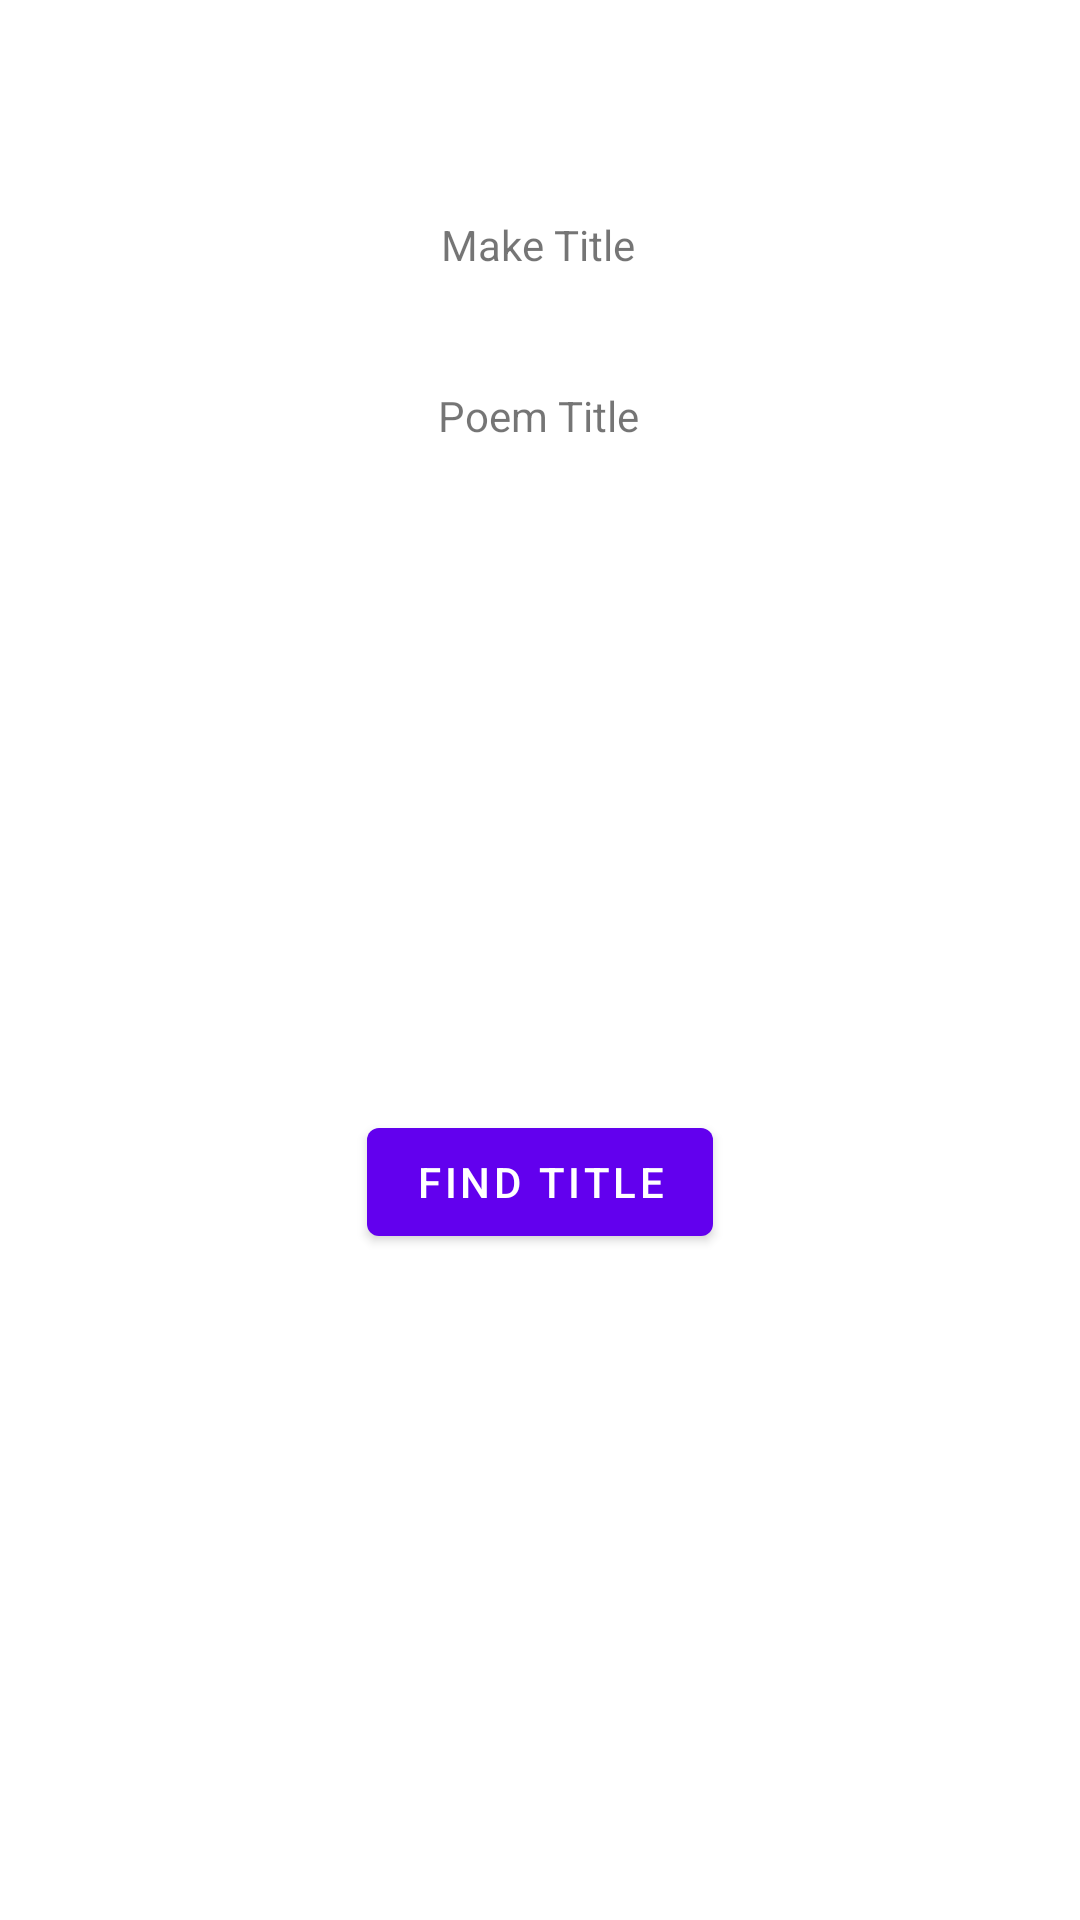

Write the Android layout XML for this screen, with the resource values it uses.
<!-- AndroidManifest.xml: application theme Theme.Pocket_sonnet -->
<!-- res/layout/activity_make_title.xml -->
<?xml version="1.0" encoding="utf-8"?>
<androidx.constraintlayout.widget.ConstraintLayout xmlns:android="http://schemas.android.com/apk/res/android"
    xmlns:app="http://schemas.android.com/apk/res-auto"
    xmlns:tools="http://schemas.android.com/tools"
    android:layout_width="match_parent"
    android:layout_height="match_parent">

    <TextView
        android:id="@+id/textView"
        android:layout_width="wrap_content"
        android:layout_height="wrap_content"
        android:layout_marginTop="72dp"
        android:text="Make Title"
        app:layout_constraintEnd_toEndOf="parent"
        app:layout_constraintHorizontal_bias="0.498"
        app:layout_constraintStart_toStartOf="parent"
        app:layout_constraintTop_toTopOf="parent" />

    <TextView
        android:id="@+id/poem_title"
        android:layout_width="wrap_content"
        android:layout_height="wrap_content"
        android:layout_marginBottom="492dp"
        android:text="@string/poem_title"
        app:layout_constraintBottom_toBottomOf="parent"
        app:layout_constraintEnd_toEndOf="parent"
        app:layout_constraintHorizontal_bias="0.498"
        app:layout_constraintStart_toStartOf="parent" />

    <Button
        android:id="@+id/find_title_button"
        android:layout_width="wrap_content"
        android:layout_height="wrap_content"
        android:text="@string/find_title"
        app:layout_constraintBottom_toBottomOf="parent"
        app:layout_constraintEnd_toEndOf="parent"
        app:layout_constraintStart_toStartOf="parent"
        app:layout_constraintTop_toBottomOf="@+id/poem_title" />
</androidx.constraintlayout.widget.ConstraintLayout>
<!-- resources referenced by this layout -->
<resources>
  <string name="find_title">Find Title</string>
  <string name="poem_title">Poem Title</string>
  <style name="Theme.Pocket_sonnet" parent="Theme.MaterialComponents.DayNight.DarkActionBar">
          
          <item name="colorPrimary">@color/purple_500</item>
          <item name="colorPrimaryVariant">@color/purple_700</item>
          <item name="colorOnPrimary">@color/white</item>
          
          <item name="colorSecondary">@color/teal_200</item>
          <item name="colorSecondaryVariant">@color/teal_700</item>
          <item name="colorOnSecondary">@color/black</item>
          
          <item name="android:statusBarColor">?attr/colorPrimaryVariant</item>
          
      </style>
  <!-- not gathered from this repository: default colours our renderer supplied (Android Studio template values) -->
  <color name="purple_500">#FF6200EE</color>
  <color name="purple_700">#FF3700B3</color>
  <color name="teal_200">#FF03DAC5</color>
  <color name="teal_700">#FF018786</color>
  <color name="black">#FF000000</color>
  <color name="white">#FFFFFFFF</color>
</resources>
